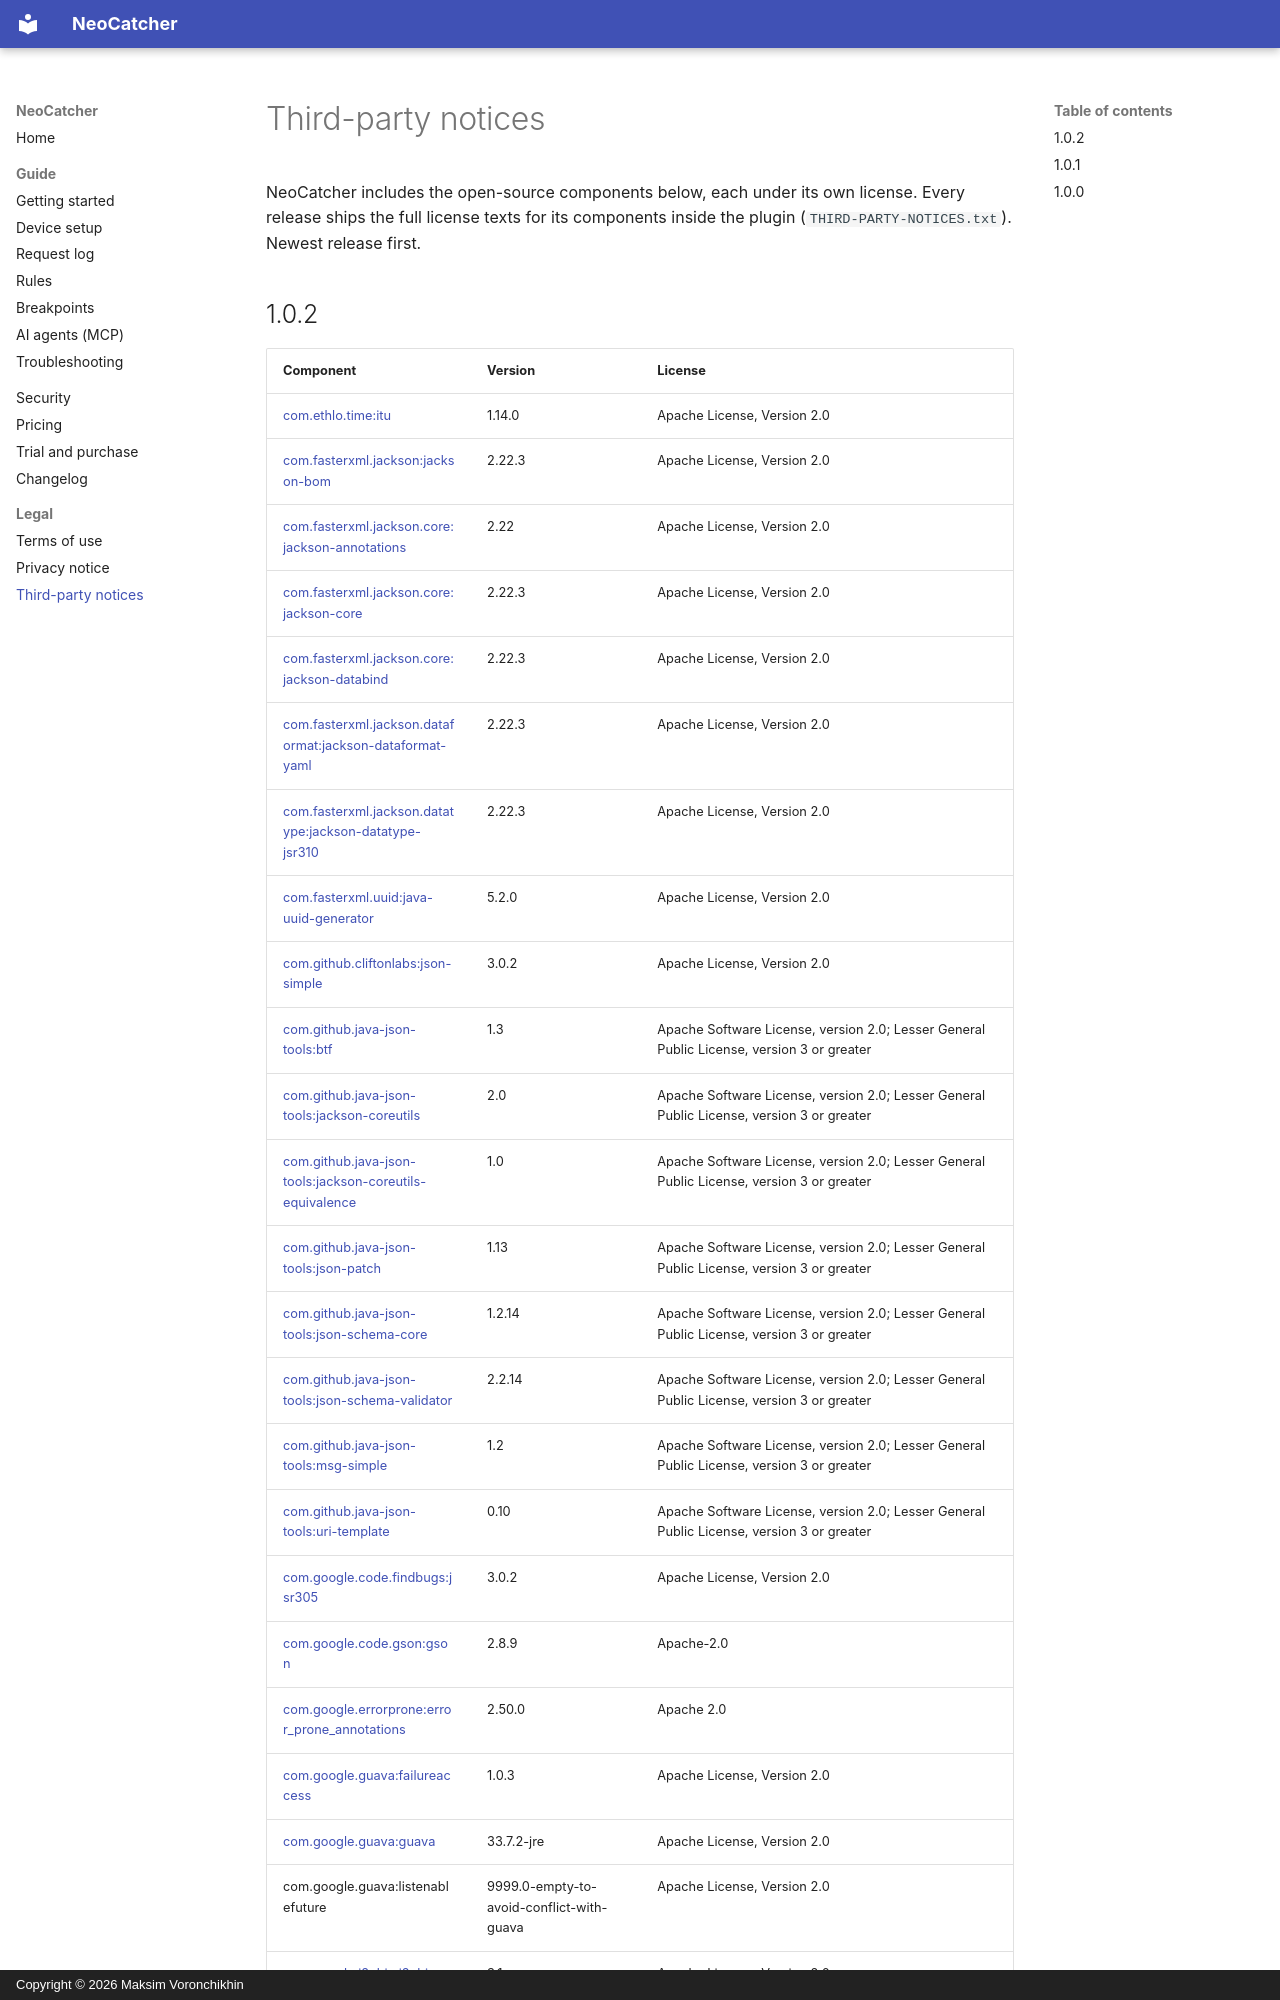

repository: Voronchikhin/NeoCatcher · page: third-party-notices/index.html · generator: mkdocs · copyright: Copyright © 2026 Maksim Voronchikhin

# Third-party notices

NeoCatcher includes the open-source components below, each under its own license. Every release ships the full
license texts for its components inside the plugin (`THIRD-PARTY-NOTICES.txt`). Newest release first.
